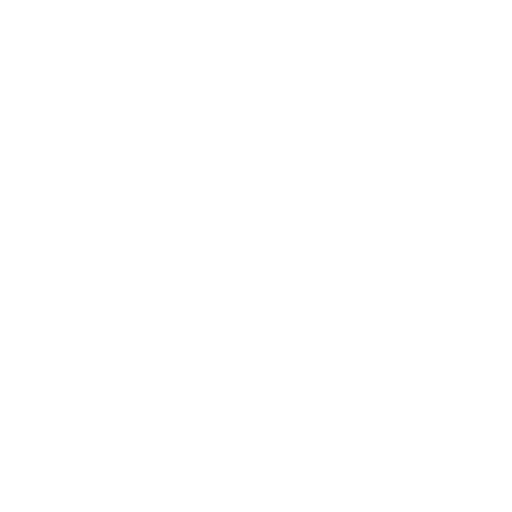
t = 0.00 s
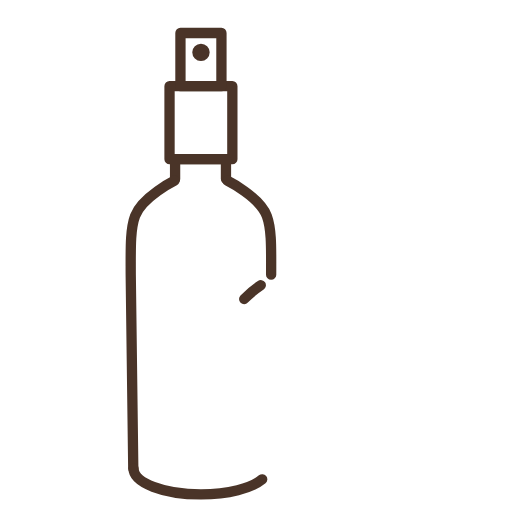
t = 1.07 s
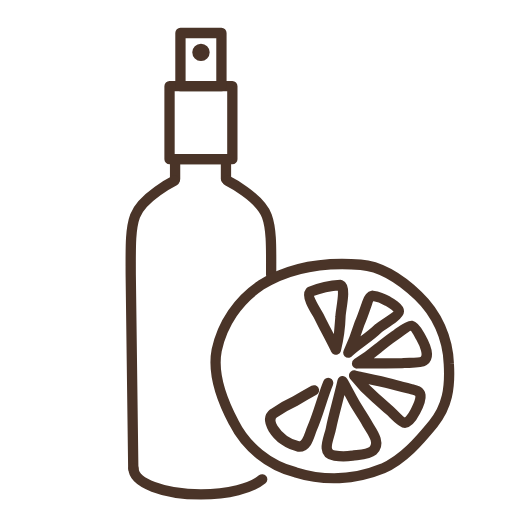
t = 2.13 s
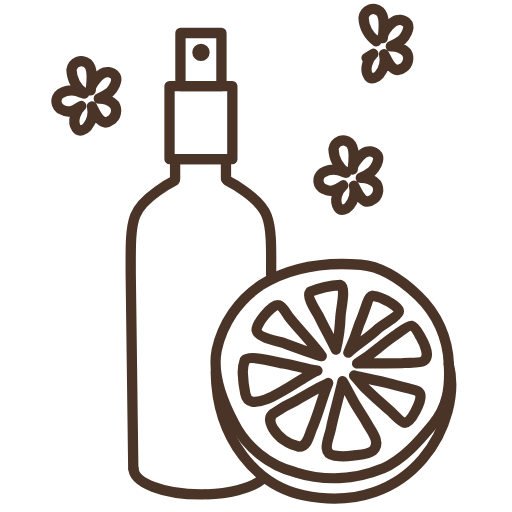
t = 3.20 s
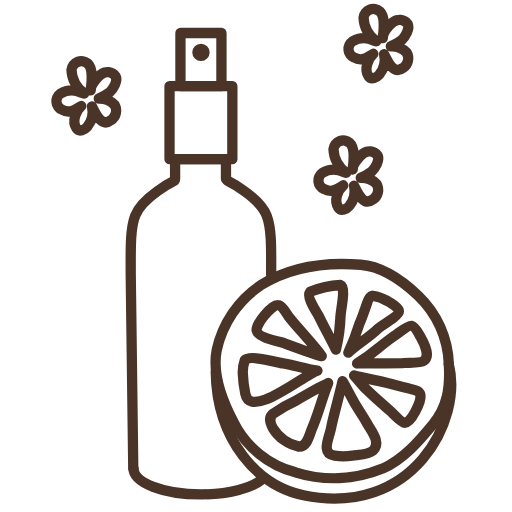
t = 4.27 s
t = 5.33 s: frame unchanged from t = 4.27 s, image omitted

The animated SVG that drew these frames (rendered in a browser with its animation timeline set to each time). Animation: 22 CSS @keyframes rules; one cycle of 6.40 s, repeats indefinitely.

<svg fill="none" height="96" viewBox="0 0 96 96" width="96" xmlns="http://www.w3.org/2000/svg" style=""><g stroke="#4a3428" stroke-linecap="round" stroke-linejoin="round" stroke-width="1.93103"><path d="m43.5659 16.1635h-11.7793v13.6846h11.7793z" class="dhaJUune_0"></path><path d="m41.5192 6.18698h-7.6855v9.97702h7.6855z" class="dhaJUune_1"></path><path d="m32.8295 33.5586v-3.7076h9.5392v3.7076" class="dhaJUune_2"></path><path d="m32.7265 33.8823s-6.0506 3.0124-7.4023 6.617c-.9526 2.5747-.811 6.4367-.811 10.994l.4763 36.3548" class="dhaJUune_3"></path><path d="m42.6262 33.8823s6.0506 3.0124 7.4023 6.617c.9526 2.5747.811 6.4367.811 10.994" class="dhaJUune_4"></path><path d="m25.0409 87.851c0 2.6777 5.6515 4.8534 12.6289 4.8534 5.0985 0 9.4959-1.1617 11.4945-2.832" class="dhaJUune_5"></path><path d="m37.6829 10.4868c.3697 0 .6694-.2997.6694-.66946 0-.36971-.2997-.66942-.6694-.66942-.3698 0-.6695.29971-.6695.66942 0 .36976.2997.66946.6695.66946z" class="dhaJUune_6"></path><path d="m48.8955 53.4768c-4.229 2.8351-7.192 7.2012-8.2648 12.1783-.9011 4.673 1.017 9.4491 3.1797 13.5172 1.1547 2.2969 2.7851 4.3217 4.7828 5.9398 1.9976 1.6181 4.3168 2.7925 6.8034 3.445 5.359 1.6879 11.1403 1.4419 16.3365-.6952 3.9393-1.7766 6.8358-5.1494 9.4878-8.3807 2.6519-3.2312 3.2055-6.7586 2.9352-11.2386-.1642-4.8527-2.2258-9.4473-5.7416-12.7962-3.0253-2.8836-6.6556-5.4841-10.788-5.8059-10.9554-.8883-16.8643 2.6648-18.731 3.8363z" class="dhaJUune_7"></path><path d="m62.9792 65.5639c-.7595-1.6221-2.2529-4.3256-3.051-5.9991-.3991-.8368-2.5747-3.8621-1.7895-4.8405 1.8108-.7604 3.7412-1.1961 5.703-1.2873 1.1071.4248 0 4.8147 0 5.9347-.0632 2.0891-.3523 4.1653-.8625 6.1922z" class="dhaJUune_8"></path><path d="m65.3093 66.1246c.8147-1.7538 1.5114-3.5601 2.0855-5.4068.4892-1.1586.8883-2.2915 1.2874-3.463.2446-.5922.3733-1.6606 1.1586-1.8022 1.0224.1389 2.0046.4896 2.8837 1.0298.5021.2575 2.1112 1.2874 2.0726 1.8667 0 .8111-3.257 2.6777-3.8621 3.2184-1.6735 1.6736-4.0809 3.0509-5.6257 4.5571z" class="dhaJUune_9"></path><path d="m70.948 65.2427c1.1328-.8882 2.2271-1.7894 3.4372-2.5747.5278-.3475 2.1113-1.6992 2.7936-1.5834.6823.1159 1.3903 1.5962 1.7121 2.1498.6308 1.1071 1.8023 3.5789.5665 4.4286-.6823.4763-2.8837.3089-3.6819.399-1.2873.1416-6.7328.0001-8.8312.0902 1.4077-.8649 2.7463-1.8377 4.0037-2.9095z" class="dhaJUune_10"></path><path d="m73.2136 71.9634c1.5448.4505 2.3558.5921 3.7204.9526.7853.206 1.7894.3477 1.9053 1.2102.1545 1.0942-1.6993 5.1494-2.8965 5.1494-.7596 0-2.2658-1.841-2.858-2.3173-.9398-.7467-1.7507-1.5835-2.6648-2.3431-1.4843-1.2609-2.8346-2.6714-4.0294-4.2095.0901.103 4.7375.9526 6.823 1.5577z" class="dhaJUune_11"></path><path d="m64.228 71.4776c0-.0772 1.5062 2.6905 2.0083 3.6561.6694 1.2873 1.9182 2.9867 2.5747 4.2225.6566 1.2359 2.7807 3.6303 1.1071 5.1494-.811.7081-2.8193.7595-3.862.9398-1.1013.1611-2.2202.1611-3.3214 0-2.6906-.412-.9527-3.4115-.6695-5.1494.4377-2.3044 1.5192-5.9218 2.1628-8.8184z" class="dhaJUune_12"></path><path d="m61.5374 71.8198c-1.0685 2.5747-1.8666 5.9089-3.0252 8.5094-.5407 1.2101-.9013 3.5402-2.4847 3.4115-.9929-.2144-1.9322-.627-2.7618-1.2132-.8295-.5862-1.5322-1.334-2.0658-2.1983-.605-1.0299-.8367-2.0855.0773-2.8193 1.2969-.8864 2.6664-1.6616 4.0938-2.3173.6308-.3733 5.7931-3.3728 6.1664-3.3728z" class="dhaJUune_13"></path><path d="m59.5162 69.4955c-2.2787.5793-12.5903 9.2947-13.5172 4.3513-.2657-1.2719-.425-2.5637-.4764-3.8621-.03-.8273.0966-1.6529.3733-2.4331.9398-1.0685 5.9219.3863 7.1964.5923 2.0855.309 4.2354 1.0942 6.4239 1.3516z" class="dhaJUune_14"></path><path d="m60.3273 66.7706c-.811-.1802-5.4326-1.828-6.8616-2.3558-1.0814-.3991-5.0721-1.0299-5.3425-2.4202-.2317-1.1458 2.7549-4.8147 3.965-4.7761.7596 0 1.738 1.7121 2.1371 2.2785.8754 1.2101 5.3682 5.9862 6.102 7.2736z" class="dhaJUune_15"></path><path d="m40.4506 69.6913c.1802 13.0538 8.0459 21.4344 16.4524 23.1723 20.4431 4.1968 29.9823-14.0965 27.2274-24.6141" class="dhaJUune_16"></path><path d="m15.785 17.5286c-.7118-.5043-1.2973-1.1665-1.7105-1.9348s-.6429-1.6218-.6712-2.4937c.0415-.3315.1717-.6457.377-.9093.2052-.2636.478-.4668.7892-.5882.3113-.1213.6496-.1563.9791-.1012.3296.0551.638.1983.8929.4143 1.1071.9784.7338 3.669.5664 5.0207-.206-.7724 1.2874-2.4975 1.931-2.9738.1976-.1658.4272-.2892.6744-.3625.2473-.0733.5071-.095.7631-.0636s.5027.1151.725.246c.2222.1309.4152.3062.5668.5148.4892.9269-.4635 2.3945-1.1201 3.0253-.6236.4746-1.3076.8642-2.0339 1.1586.5506-.0283 1.1008.0616 1.6137.2637.513.2021.9767.5116 1.3601.9078.2747.4772.357 1.0412.2303 1.577-.1268.5359-.4532 1.0031-.9127 1.3066-1.8666 1.4419-2.9223-1.4289-3.5531-2.5747.1559.6527.1593 1.3326.0097 1.9868s-.4481 1.2652-.8722 1.7852c-.5407.618-1.5062 1.12-2.0726.2961-.8754-1.2874-.0644-3.3214.9269-4.1453-1.1458.7467-2.2658 1.4933-3.6304.6694-.2819-.1224-.5259-.3179-.7068-.5663-.181-.2484-.2924-.5406-.3226-.8464-.0302-.3059.0219-.6142.1508-.8932.1289-.2789.3301-.5184.5825-.6936.917-.5471 2.0072-.7264 3.0511-.502.4616.1882.9346.3473 1.4161.4763z" class="dhaJUune_17"></path><path d="m64.9101 32.3892c-.7149-.5042-1.3025-1.1682-1.7159-1.9391-.4135-.771-.6413-1.6278-.6656-2.5023.0434-.3304.175-.643.3811-.9049.206-.262.479-.4635.7899-.5834.311-.1199.6484-.1537.977-.098.3286.0558.6361.1991.8901.4148 1.0943.9656.7209 3.6561.5664 5.0078-.2059-.7724 1.2874-2.4975 1.9311-2.9738.1975-.1659.427-.2892.6743-.3625.2473-.0734.507-.095.763-.0636s.5029.1152.7251.2461.4151.3061.5667.5147c.4764.9269-.4763 2.3945-1.1199 3.0253-.6237.4747-1.3077.8642-2.0341 1.1586.5506-.0283 1.1008.0616 1.6138.2637.5129.2021.9767.5116 1.36.9078.2755.4792.3583 1.0452.2316 1.5831-.1268.538-.4535 1.0077-.9139 1.3135-1.8666 1.4289-2.9351-1.4418-3.5531-2.5747.157.6526.1608 1.3328.0111 1.9871-.1496.6544-.4486 1.2652-.8736 1.7848-.5535.6179-1.5062 1.12-2.0855.2961-.8754-1.2874-.0644-3.3214.9398-4.1324-1.1586.7337-2.2786 1.4804-3.6304.6694-.2816-.1244-.5252-.3215-.7057-.5709-.1805-.2495-.2916-.5424-.3217-.8488-.0301-.3065.0217-.6155.1502-.8953.1285-.2799.3291-.5205.5812-.6974.9191-.541 2.0069-.7201 3.051-.502.4892.1416.9268.4119 1.416.4763z" class="dhaJUune_18"></path><path d="m70.5488 7.73292c-.7128-.50628-1.2988-1.17071-1.712-1.94124-.4131-.77053-.6423-1.62625-.6696-2.50014.0434-.33043.175-.64302.3811-.90493s.4791-.46343.79-.58333c.311-.1199.6484-.15373.977-.09798s.6361.19903.8901.41479c1.0942.97838.7338 3.65611.5664 5.0207-.206-.78528 1.2874-2.57471 1.931-2.98667.1976-.16584.4271-.2893.6744-.36261.2472-.07331.507-.09489.763-.06349s.5028.11512.7251.24601c.2222.1309.4151.30615.5667.51482.4763.92689-.4763 2.39444-1.12 3.02524-.6236.47463-1.3077.86428-2.034 1.15865.5515-.02665 1.1024.06528 1.6154.26959s.9762.51622 1.3584.91475c.2747.47722.3571 1.04122.2303 1.57702-.1268.5359-.4531 1.0032-.9126 1.3066-1.8666 1.429-2.9223-1.4418-3.5531-2.5747.1569.6527.1607 1.3328.0111 1.9872-.1496.6543-.4487 1.2652-.8737 1.7848-.5407.6179-1.5062 1.1199-2.0855.296-.8625-1.2873.0001-3.3213.9398-4.1323-1.1457.7466-2.2786 1.4805-3.6303.6694-.2817-.1244-.5253-.3214-.7058-.5709-.1806-.24945-.2915-.54244-.3216-.8489-.0301-.30645.0217-.61535.1502-.89519s.3291-.52054.5811-.69742c.9192-.54107 2.007-.7201 3.0511-.50208.4763.14161.9139.41194 1.416.47631z" class="dhaJUune_19"></path></g><style data-made-with="vivus-instant">.dhaJUune_0{stroke-dasharray:51 53;stroke-dashoffset:52;animation:dhaJUune_draw_0 6400ms ease 0ms infinite,dhaJUune_fade 6400ms linear 0ms infinite;}.dhaJUune_1{stroke-dasharray:36 38;stroke-dashoffset:37;animation:dhaJUune_draw_1 6400ms ease 0ms infinite,dhaJUune_fade 6400ms linear 0ms infinite;}.dhaJUune_2{stroke-dasharray:17 19;stroke-dashoffset:18;animation:dhaJUune_draw_2 6400ms ease 0ms infinite,dhaJUune_fade 6400ms linear 0ms infinite;}.dhaJUune_3{stroke-dasharray:58 60;stroke-dashoffset:59;animation:dhaJUune_draw_3 6400ms ease 0ms infinite,dhaJUune_fade 6400ms linear 0ms infinite;}.dhaJUune_4{stroke-dasharray:22 24;stroke-dashoffset:23;animation:dhaJUune_draw_4 6400ms ease 0ms infinite,dhaJUune_fade 6400ms linear 0ms infinite;}.dhaJUune_5{stroke-dasharray:27 29;stroke-dashoffset:28;animation:dhaJUune_draw_5 6400ms ease 0ms infinite,dhaJUune_fade 6400ms linear 0ms infinite;}.dhaJUune_6{stroke-dasharray:5 7;stroke-dashoffset:6;animation:dhaJUune_draw_6 6400ms ease 0ms infinite,dhaJUune_fade 6400ms linear 0ms infinite;}.dhaJUune_7{stroke-dasharray:133 135;stroke-dashoffset:134;animation:dhaJUune_draw_7 6400ms ease 0ms infinite,dhaJUune_fade 6400ms linear 0ms infinite;}.dhaJUune_8{stroke-dasharray:31 33;stroke-dashoffset:32;animation:dhaJUune_draw_8 6400ms ease 0ms infinite,dhaJUune_fade 6400ms linear 0ms infinite;}.dhaJUune_9{stroke-dasharray:31 33;stroke-dashoffset:32;animation:dhaJUune_draw_9 6400ms ease 0ms infinite,dhaJUune_fade 6400ms linear 0ms infinite;}.dhaJUune_10{stroke-dasharray:33 35;stroke-dashoffset:34;animation:dhaJUune_draw_10 6400ms ease 0ms infinite,dhaJUune_fade 6400ms linear 0ms infinite;}.dhaJUune_11{stroke-dasharray:33 35;stroke-dashoffset:34;animation:dhaJUune_draw_11 6400ms ease 0ms infinite,dhaJUune_fade 6400ms linear 0ms infinite;}.dhaJUune_12{stroke-dasharray:38 40;stroke-dashoffset:39;animation:dhaJUune_draw_12 6400ms ease 0ms infinite,dhaJUune_fade 6400ms linear 0ms infinite;}.dhaJUune_13{stroke-dasharray:35 37;stroke-dashoffset:36;animation:dhaJUune_draw_13 6400ms ease 0ms infinite,dhaJUune_fade 6400ms linear 0ms infinite;}.dhaJUune_14{stroke-dasharray:37 39;stroke-dashoffset:38;animation:dhaJUune_draw_14 6400ms ease 0ms infinite,dhaJUune_fade 6400ms linear 0ms infinite;}.dhaJUune_15{stroke-dasharray:33 35;stroke-dashoffset:34;animation:dhaJUune_draw_15 6400ms ease 0ms infinite,dhaJUune_fade 6400ms linear 0ms infinite;}.dhaJUune_16{stroke-dasharray:75 77;stroke-dashoffset:76;animation:dhaJUune_draw_16 6400ms ease 0ms infinite,dhaJUune_fade 6400ms linear 0ms infinite;}.dhaJUune_17{stroke-dasharray:62 64;stroke-dashoffset:63;animation:dhaJUune_draw_17 6400ms ease 0ms infinite,dhaJUune_fade 6400ms linear 0ms infinite;}.dhaJUune_18{stroke-dasharray:62 64;stroke-dashoffset:63;animation:dhaJUune_draw_18 6400ms ease 0ms infinite,dhaJUune_fade 6400ms linear 0ms infinite;}.dhaJUune_19{stroke-dasharray:62 64;stroke-dashoffset:63;animation:dhaJUune_draw_19 6400ms ease 0ms infinite,dhaJUune_fade 6400ms linear 0ms infinite;}@keyframes dhaJUune_draw{100%{stroke-dashoffset:0;}}@keyframes dhaJUune_fade{0%{stroke-opacity:1;}98.4375%{stroke-opacity:1;}100%{stroke-opacity:0;}}@keyframes dhaJUune_draw_0{4.6875%{stroke-dashoffset: 52}7.392827413984461%{ stroke-dashoffset: 0;}100%{ stroke-dashoffset: 0;}}@keyframes dhaJUune_draw_1{7.392827413984461%{stroke-dashoffset: 37}9.31777192008879%{ stroke-dashoffset: 0;}100%{ stroke-dashoffset: 0;}}@keyframes dhaJUune_draw_2{9.317771920088791%{stroke-dashoffset: 18}10.254231409544952%{ stroke-dashoffset: 0;}100%{ stroke-dashoffset: 0;}}@keyframes dhaJUune_draw_3{10.25423140954495%{stroke-dashoffset: 59}13.323737513873473%{ stroke-dashoffset: 0;}100%{ stroke-dashoffset: 0;}}@keyframes dhaJUune_draw_4{13.323737513873473%{stroke-dashoffset: 23}14.520324639289678%{ stroke-dashoffset: 0;}100%{ stroke-dashoffset: 0;}}@keyframes dhaJUune_draw_5{14.520324639289678%{stroke-dashoffset: 28}15.977039400665927%{ stroke-dashoffset: 0;}100%{ stroke-dashoffset: 0;}}@keyframes dhaJUune_draw_6{15.977039400665927%{stroke-dashoffset: 6}16.28919256381798%{ stroke-dashoffset: 0;}100%{ stroke-dashoffset: 0;}}@keyframes dhaJUune_draw_7{16.28919256381798%{stroke-dashoffset: 134}23.26061320754717%{ stroke-dashoffset: 0;}100%{ stroke-dashoffset: 0;}}@keyframes dhaJUune_draw_8{23.26061320754717%{stroke-dashoffset: 32}24.925430077691455%{ stroke-dashoffset: 0;}100%{ stroke-dashoffset: 0;}}@keyframes dhaJUune_draw_9{24.925430077691452%{stroke-dashoffset: 32}26.590246947835738%{ stroke-dashoffset: 0;}100%{ stroke-dashoffset: 0;}}@keyframes dhaJUune_draw_10{26.590246947835738%{stroke-dashoffset: 34}28.35911487236404%{ stroke-dashoffset: 0;}100%{ stroke-dashoffset: 0;}}@keyframes dhaJUune_draw_11{28.35911487236404%{stroke-dashoffset: 34}30.12798279689234%{ stroke-dashoffset: 0;}100%{ stroke-dashoffset: 0;}}@keyframes dhaJUune_draw_12{30.127982796892343%{stroke-dashoffset: 39}32.15697835738069%{ stroke-dashoffset: 0;}100%{ stroke-dashoffset: 0;}}@keyframes dhaJUune_draw_13{32.15697835738069%{stroke-dashoffset: 36}34.029897336293004%{ stroke-dashoffset: 0;}100%{ stroke-dashoffset: 0;}}@keyframes dhaJUune_draw_14{34.029897336293004%{stroke-dashoffset: 38}36.006867369589344%{ stroke-dashoffset: 0;}100%{ stroke-dashoffset: 0;}}@keyframes dhaJUune_draw_15{36.006867369589344%{stroke-dashoffset: 34}37.775735294117645%{ stroke-dashoffset: 0;}100%{ stroke-dashoffset: 0;}}@keyframes dhaJUune_draw_16{37.77573529411765%{stroke-dashoffset: 76}41.729675360710324%{ stroke-dashoffset: 0;}100%{ stroke-dashoffset: 0;}}@keyframes dhaJUune_draw_17{41.729675360710324%{stroke-dashoffset: 63}45.00728357380688%{ stroke-dashoffset: 0;}100%{ stroke-dashoffset: 0;}}@keyframes dhaJUune_draw_18{45.00728357380688%{stroke-dashoffset: 63}48.28489178690344%{ stroke-dashoffset: 0;}100%{ stroke-dashoffset: 0;}}@keyframes dhaJUune_draw_19{48.28489178690344%{stroke-dashoffset: 63}51.562499999999986%{ stroke-dashoffset: 0;}100%{ stroke-dashoffset: 0;}}</style></svg>